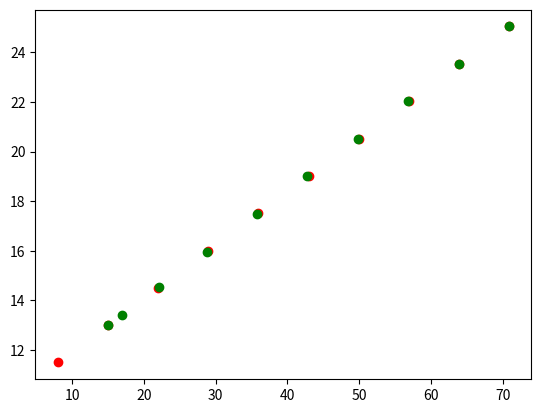

This figure's Python source:
import numpy as np
import matplotlib.pyplot as plt
import random

#Constantes
tablero=[40,20]
x = np.matrix('1.0 10.0 7.0 1.5').T
Dt = 1
F = np.matrix([
    [1, 0, Dt, 0],
    [0, 1, 0, Dt],
    [0, 0, 1, 0],
    [0, 0, 0, 1],
])
H = np.matrix([
    [1, 0, 0, 0],
    [0, 1, 0, 0]
])
gamaE=np.matrix([
    [0.005],
    [0.005],
    [0.004],
    [0.004]
])
Q = gamaE@gamaE.T
Q[0,1]=0
Q[0,2]=0
Q[0,3]=0

Q[1,0]=0
Q[1,2]=0
Q[1,3]=0

Q[2,0]=0
Q[2,1]=0
Q[2,3]=0

Q[3,0]=0
Q[3,1]=0
Q[3,2]=0
gamaO=np.matrix([
    [0.005], 
    [0.005]
])
R=gamaO@gamaO.T
R[0,1]=0
R[1,0]=0
P=Q.copy()
G=np.array([
    [0],
    [0],
    [1],
    [1]
])
#Clases
class Pelota:
    def __init__(self,masa, radio):
        self.masa = masa
        self.radio = radio

class Raqueta:
    def __init__(self,id, ancho, largo, masa, vel_min, vel_max):
        self.id = id
        self.ancho = ancho
        self.largo = largo
        self.masa = masa
        self.vel_min = vel_min
        self.vel_max = vel_max
        
#Funciones
def kalman_xy(Xe, P, Zt):
    #Prediccion
    Xp = F @ Xe
    P = ((F @ P) @ F.T) + Q
    Zp = H @ Xp
    
    #Actualizacion
    y = Zt-Zp
    S = ((H @ P) @ H.T) + R
    S =np.linalg.inv(S)
    K = (P @ H.T) @ S
    I = np.matrix(np.eye((K@H).shape[0]))
    P = (I-(K@H))@P
    x = Xp + (K@y)
    #y = Zt - H * Xe
    #S = H * P * H.T + R  # residual convariance
    #K = P * H.T * np.linalg.pinv(S)    # Kalman gain
    #x = Xe + K*y
    #I = np.matrix(np.eye(F.shape[0])) # identity matrix
    #P = (I - K*H)*P
    # PREDICT x, P based on motion
    #x = F*x
    #P = F*P*F.T + Q
    return x,P

def tiroPelota(xt,G): 
    tiros=[]
    prueba=[]
    for i in range(0,10):
        W = np.matrix(np.random.normal(0, gamaE))
        xt=F@xt+W
        V = np.matrix(np.random.normal(0, gamaO))
        Zt = (H @ xt) + V
        tiros.append(Zt)
        prueba.append([Zt[0,0],Zt[1,0]])
    print("xt: ",prueba)    
    tiros=np.array(tiros)
    prueba=np.array(prueba)
    
    plt.plot(tiros[:,0], tiros[:,1], 'ro')#Grafica real
    #plt.plot(prueba[:,0], prueba[:,1], 'bo')#Grafica real
    return tiros
  
def tiro(P,matrizZt):
    result = []
    W = np.matrix(np.random.normal(0, gamaE))
    prueba=[]
    Xe=np.array([
        [matrizZt[1,0][0]],
        [matrizZt[1,1][0]],
        [(matrizZt[1,0][0]-matrizZt[0,0][0])/Dt],
        [(matrizZt[1,1][0]-matrizZt[0,1][0])/Dt]
    ])
    Xe=Xe+W
    result.append([Xe[0,0],Xe[1,0]])
    for Zt in matrizZt[1:]:
        Xe, P = kalman_xy(Xe.copy(), P,Zt)
        result.append([Xe[0,0],Xe[1,0]])
           
    kalman_x, kalman_y = zip(*result)
    print("Xe: ",result)
    plt.plot(kalman_x,kalman_y, 'go')#Grafica Predicha
    plt.show()

#Velocidad es el arreglo ejemplo v1=[2,4]
#v1 = jugador y v2=pelota
def choqueElastico(m1,v1,m2,v2):
    persona=m1*v1
    movimientoI=persona + m2*v2
    velocidad=(movimientoI-persona)/m2
    return velocidad

#Inicia el programa
matrizZt=tiroPelota(x,G)
tiro(P,matrizZt)
#v=choqueElastico(2,np.array([2,-3]),4,np.array([-3,-3]))
#print("Velocidad que sale la pelota: ",v)